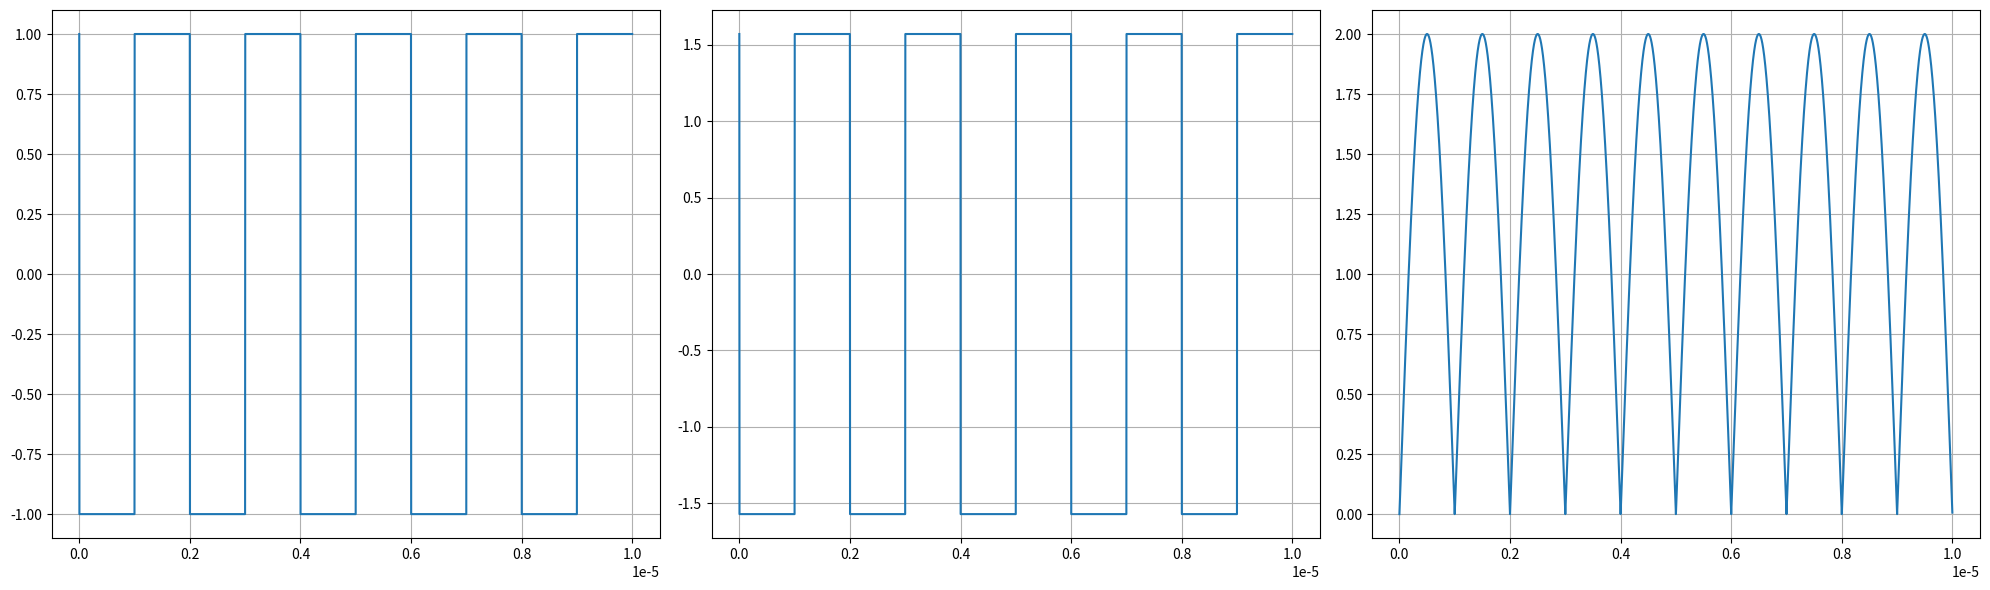

The script that saved this image:
import numpy as np
import matplotlib.pyplot as plt


def single_tooth(t, d, freq_offset, beta, f_0, w):
    temp1 = (np.cos(2*np.pi*(f_0+freq_offset)*d)*np.cos(np.pi*w/beta*np.log(np.cosh(beta*(t-d))))
             + np.sin(2*np.pi*(f_0+freq_offset)*d)*np.sin(np.pi*w/beta*np.log(np.cosh(beta*(t-d)))))
    temp2 = (-np.sin(2*np.pi*(f_0+freq_offset)*d)*np.cos(np.pi*w/beta*np.log(np.cosh(beta*(t-d))))
             + np.cos(2*np.pi*(f_0+freq_offset)*d)*np.sin(np.pi*w/beta*np.log(np.cosh(beta*(t-d)))))
    # coefficient for sine term
    c1 = np.cos(2*np.pi*freq_offset*t)*temp1/np.cosh(beta*(t-d))-np.sin(2*np.pi*freq_offset*t)*temp2/np.cosh(beta*(t-d))
    # coefficient for cosine term
    c2 = np.sin(2*np.pi*freq_offset*t)*temp1/np.cosh(beta*(t-d))+np.cos(2*np.pi*freq_offset*t)*temp2/np.cosh(beta*(t-d))

    return c1, c2


def full_waveform(N, delta, num_points, resolution, beta, f_0, delta_f):
    tau = num_points*resolution
    teeth = []
    for i in range(N):
        # (freq_offset, center time) of each tooth
        teeth.append((i*delta - ((N-1)*delta/2), i*tau/N))
    times = np.arange(0, num_points*resolution, resolution)

    # c1_total = np.zeros_like(times)
    # c2_total = np.zeros_like(times)
    c1s = []
    c2s = []
    for (freq_offset, d) in teeth:
        offset = d + tau*np.floor((np.abs(times - d) / (tau/2))) * np.sign(times - d)
        (c1, c2) = single_tooth(times,
                                offset,
                                freq_offset, beta, f_0, delta_f)
        # (c1,c2) = (1,0)
        # if t-d > tau/2:
        #     (c1,c2) = single_tooth(t,d+tau,freq_offset,beta,f_0,w)
        # elif t-d < -tau/2:
        #     (c1,c2) = single_tooth(t,d-tau,freq_offset,beta,f_0,w)
        # else:
        #     (c1,c2) = single_tooth(t,d,freq_offset,beta,f_0,w)
        # phase shift at time t
        # print(c1, c2)
        c1s.append(c1)
        c2s.append(c2)

    c1s = np.array(c1s)
    c2s = np.array(c2s)
    c1_tot = np.sum(c1s, axis=0)
    c2_tot = np.sum(c2s, axis=0)

    theta = np.arctan2(c2_tot, c1_tot)

    # amplitude coefficient at time t
    amp = np.sqrt(np.square(c1_tot)+np.square(c2_tot))
        
    return times, theta, amp


def full_waveform_noshift(N, delta, num_points, resolution, beta, f_0, delta_f):
    tau = num_points * resolution
    times = np.arange(-tau / 2, tau / 2, resolution)
    theta = (np.pi * delta_f / beta) * np.log(np.cosh(beta * times))

    temp1 = np.sin(N * np.pi * delta * times)
    temp2 = np.sin(np.pi * delta * times)
    for i, val in enumerate(temp2):
        if val == 0:
            temp1[i] = N
            temp2[i] = 1

    amp = (temp1 / temp2) / np.cosh(beta * times)

    return times, theta, amp


if __name__ == '__main__':
    N = 2
    delta = 1e6
    delta_f = 0.5e6
    num_points = 10000
    resolution = 1e-9
    f_light = 300e12

    tau = num_points * resolution
    beta = 10.0 / tau

    test_t, test_theta, test_amp = full_waveform(N, delta, num_points, resolution, tau, f_light, delta_f)

    plt.figure(figsize=(20, 6))

    plt.subplot(131)
    plt.plot(test_t, np.sin(test_theta))
    plt.grid(True)

    plt.subplot(132)
    plt.plot(test_t, test_theta)
    plt.grid(True)

    plt.subplot(133)
    plt.plot(test_t, test_amp)
    plt.grid(True)

    plt.tight_layout()
    plt.show()
